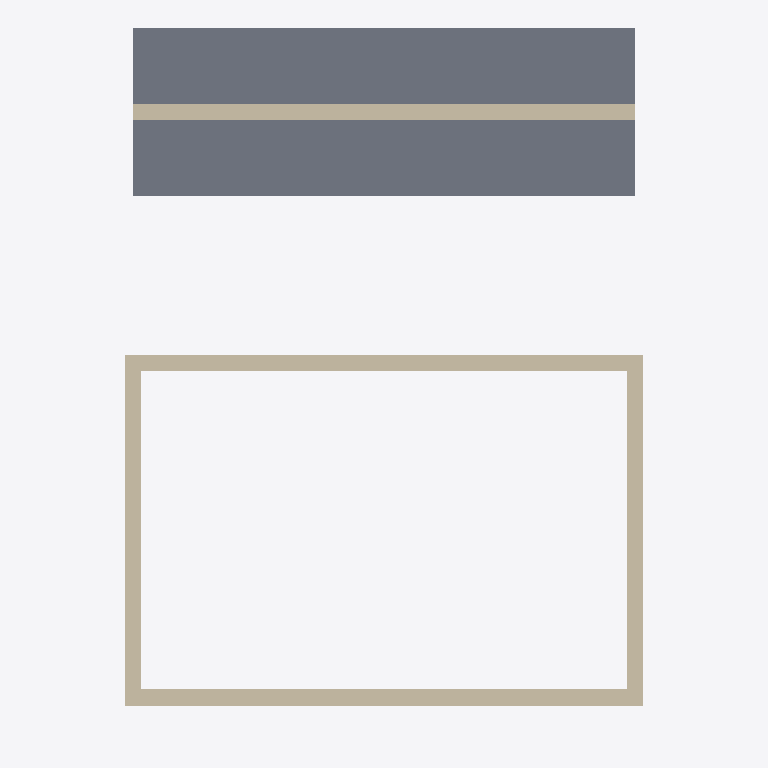
Plan cut of the same IFC building model at storey 'Level 1' (level 0.00 m, cut at 1.40 m), seen from above with north up, elements coloured by IFC class (only those large enough to see are counted): 5 walls (beige), 1 slab (grey). Cut surfaces are drawn darker.
Extent 7.0 m × 8.5 m × 4.8 m (x, y, z). Storeys (2): Level 1 at 0.00 m; Level 2 at 3.00 m. Elements (7): 5 IfcWall, 1 IfcRoof, 1 IfcSlab.

HEADER;
FILE_DESCRIPTION(('ViewDefinition [DesignTransferView]'),'2;1');
FILE_NAME('Project.ifc','TT',(''),(''),'BIMCraft 0.10.0','BIMCraft 0.10.0','');
FILE_SCHEMA(('IFC4'));
ENDSEC;
DATA;
#12=IFCPROJECT('GID-1',$,'Project',$,$,$,$,(#4),#11);
#16=IFCSITE('GID-2',$,'Site',$,$,#15,$,$,.ELEMENT.,$,$,$,$,$);
#20=IFCBUILDING('GID-3',$,'Project',$,$,#19,$,$,.ELEMENT.,$,$,$);
#26=IFCBUILDINGSTOREY('GID-6',$,'Level 1',$,$,#25,$,$,.ELEMENT.,0.0);
#30=IFCBUILDINGSTOREY('GID-7',$,'Level 2',$,$,#29,$,$,.ELEMENT.,3000.0);
#127=IFCSLAB('GID-10',$,'Generic - 200mm',$,'Generic - 200mm',#96,#126,'100003',.FLOOR.);
#181=IFCWALL('GID-13',$,'Generic - 200mm',$,'Generic - 200mm',#136,#180,'100004',.STANDARD.);
#315=IFCWALL('GID-19',$,'Generic - 200mm',$,'Generic - 200mm',#270,#314,'100006',.STANDARD.);
#439=IFCWALL('GID-25',$,'Generic - 200mm',$,'Generic - 200mm',#404,#438,'100008',.STANDARD.);
#262=IFCWALL('GID-16',$,'Generic - 200mm',$,'Generic - 200mm',#189,#261,'100005',.STANDARD.);
#396=IFCWALL('GID-22',$,'Generic - 200mm',$,'Generic - 200mm',#323,#395,'100007',.STANDARD.);
ENDSEC;
